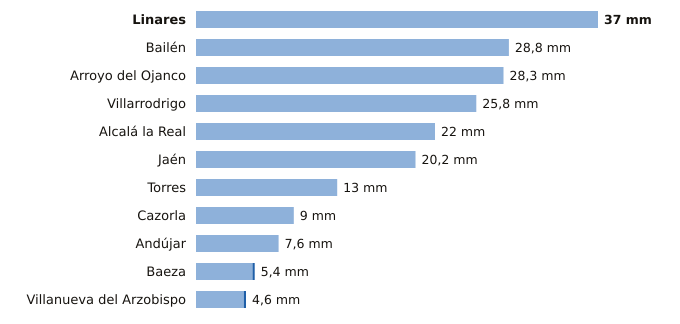

The file beside this chart, header and first rows:
estacion, provincia, indicativo, mm_6_dias_anteriores, mm_hoy, mm_7_dias, horas_de_hoy
Linares, Jaén, 5279X, 37.0, 0.0, 37.0, 11
Bailén, Jaén, 5281X, 28.8, 0.0, 28.8, 11
Arroyo del Ojanco, Jaén, 5181D, 28.3, 0.0, 28.3, 12
Villarrodrigo, Jaén, 5192, 25.8, 0.0, 25.8, 12
Alcalá la Real, Jaén, 5406X, 22.0, 0.0, 22.0, 12
Jaén, Jaén, 5270B, 20.2, 0.0, 20.2, 12
Torres, Jaén, 5165X, 13.0, 0.0, 13.0, 11
Cazorla, Jaén, 5038Y, 9.0, 0.0, 9.0, 12
Andújar, Jaén, 5298X, 7.6, 0.0, 7.6, 12
Baeza, Jaén, 5164B, 5.2, 0.2, 5.4, 12
Villanueva del Arzobispo, Jaén, 5210X, 4.4, 0.2, 4.6, 11
